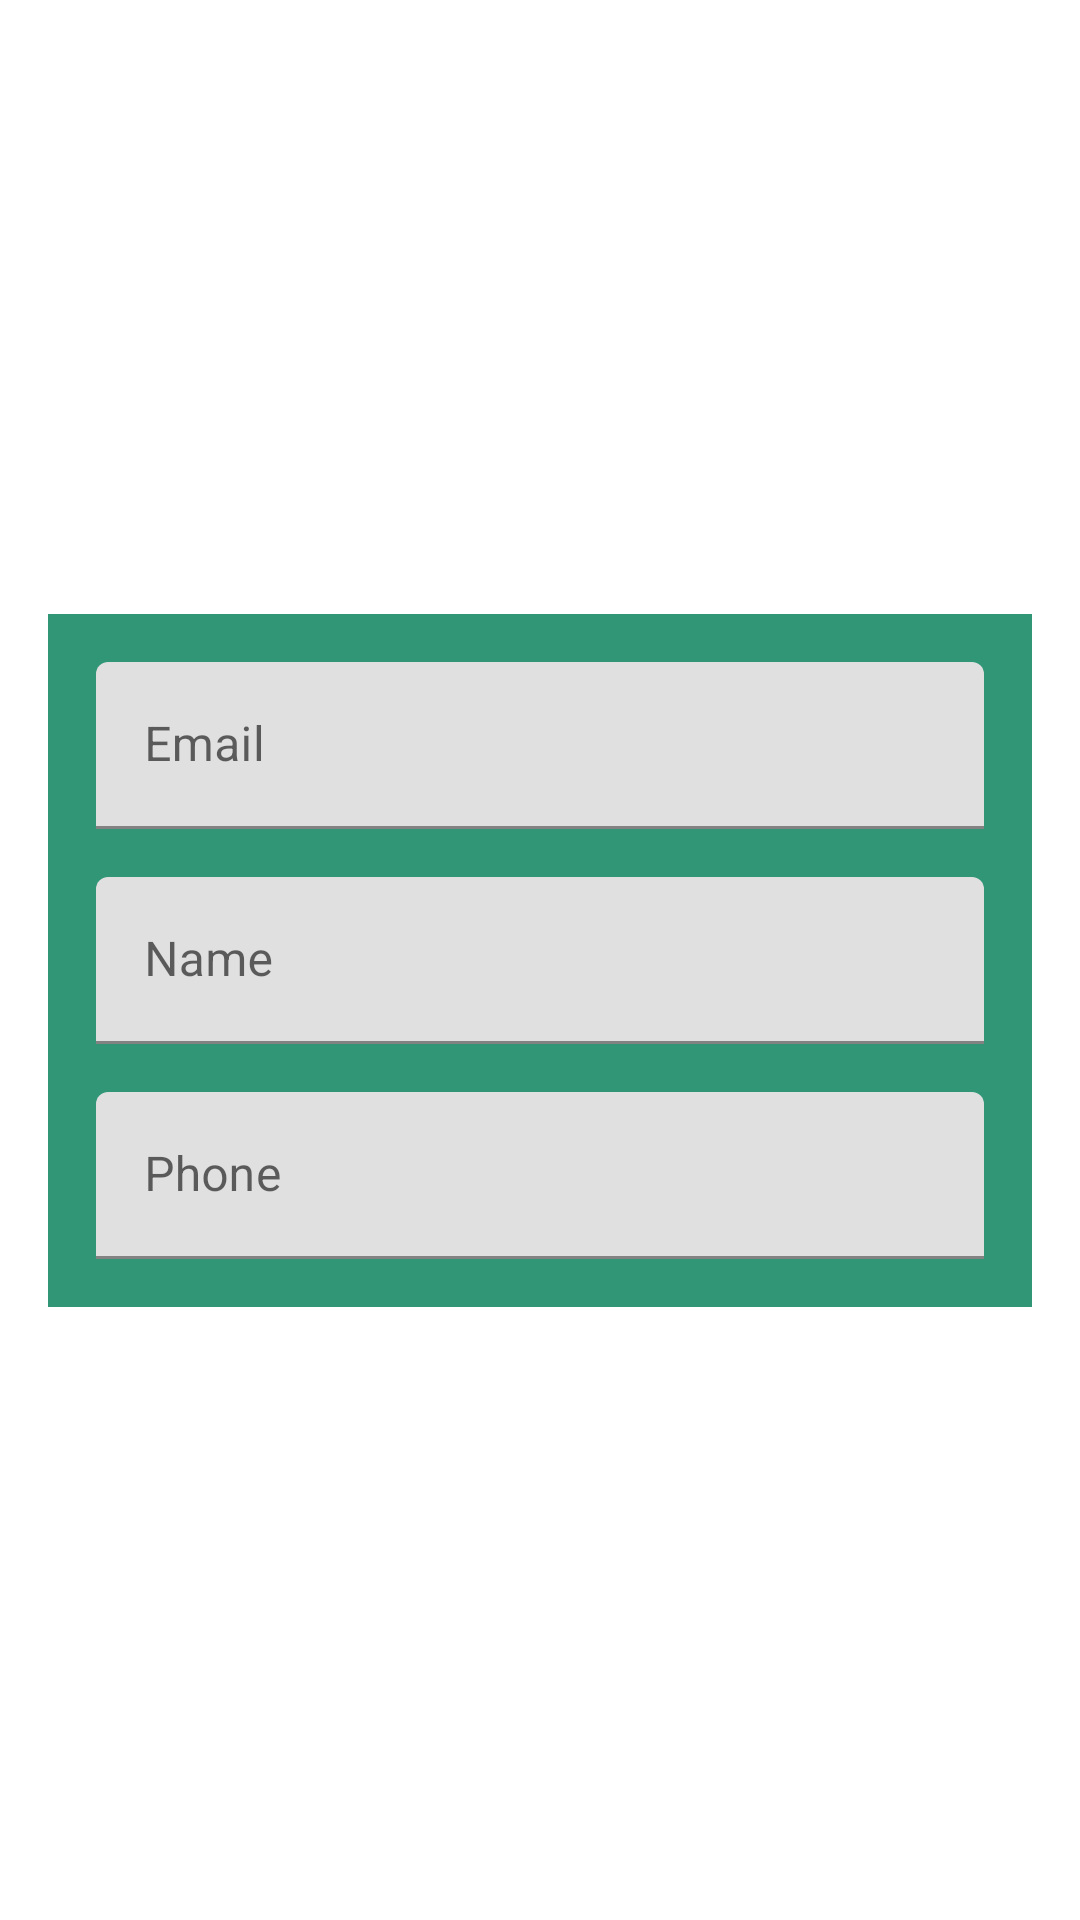

Reconstruct the res/layout file that produces this screen, plus the resources it refers to.
<!-- AndroidManifest.xml: application theme Theme.TripEZ -->
<!-- res/layout/fragment_account.xml -->
<?xml version="1.0" encoding="utf-8"?>
<androidx.constraintlayout.widget.ConstraintLayout xmlns:android="http://schemas.android.com/apk/res/android"
    xmlns:app="http://schemas.android.com/apk/res-auto"
    xmlns:tools="http://schemas.android.com/tools"
    android:layout_width="match_parent"
    android:layout_height="match_parent">

        <androidx.constraintlayout.widget.ConstraintLayout
            android:layout_width="match_parent"
            android:layout_height="wrap_content"
            app:layout_constraintBottom_toBottomOf="parent"
            app:layout_constraintEnd_toEndOf="parent"
            app:layout_constraintStart_toStartOf="parent"
            app:layout_constraintTop_toTopOf="parent"
            android:background="@color/green_500"
            android:layout_margin="16dp"
            >

            <com.google.android.material.textfield.TextInputLayout
                android:layout_margin="16dp"
                android:id="@+id/etEmail"
                android:layout_width="match_parent"
                android:layout_height="wrap_content"
                android:hint="@string/email"
                app:layout_constraintEnd_toEndOf="parent"
                app:layout_constraintStart_toStartOf="parent"
                app:layout_constraintTop_toTopOf="parent"
                >

                <com.google.android.material.textfield.TextInputEditText
                    android:layout_width="match_parent"
                    android:layout_height="wrap_content"
                    android:inputType="textEmailAddress"
                    />
            </com.google.android.material.textfield.TextInputLayout>

            <com.google.android.material.textfield.TextInputLayout
                android:layout_margin="16dp"
                android:id="@+id/etName"
                android:layout_width="match_parent"
                android:layout_height="wrap_content"
                android:hint="@string/name"
                app:layout_constraintEnd_toEndOf="parent"
                app:layout_constraintStart_toStartOf="parent"
                app:layout_constraintTop_toBottomOf="@id/etEmail"
                >

                <com.google.android.material.textfield.TextInputEditText
                    android:layout_width="match_parent"
                    android:layout_height="wrap_content"
                    android:inputType="textPersonName"
                    />
            </com.google.android.material.textfield.TextInputLayout>

            <com.google.android.material.textfield.TextInputLayout
                android:id="@+id/etPhone"
                android:layout_width="match_parent"
                android:layout_height="wrap_content"
                android:layout_margin="16dp"
                android:hint="@string/phone"
                app:layout_constraintBottom_toBottomOf="parent"
                app:layout_constraintEnd_toEndOf="parent"
                app:layout_constraintStart_toStartOf="parent"
                app:layout_constraintTop_toBottomOf="@id/etName">

                <com.google.android.material.textfield.TextInputEditText
                    android:layout_width="match_parent"
                    android:layout_height="wrap_content"
                    android:inputType="phone" />
            </com.google.android.material.textfield.TextInputLayout>
    </androidx.constraintlayout.widget.ConstraintLayout>


</androidx.constraintlayout.widget.ConstraintLayout>
<!-- resources referenced by this layout -->
<resources>
  <color name="green_500">#309676</color>
  <string name="email">Email</string>
  <string name="name">Name</string>
  <string name="phone">Phone</string>
  <style name="Theme.TripEZ" parent="Theme.MaterialComponents.Light.NoActionBar">
          
          <item name="colorPrimary">@color/green_500</item>
          <item name="colorPrimaryVariant">@color/green_700</item>
          <item name="colorOnPrimary">@color/white</item>
          
          <item name="colorSecondary">@color/blue_200</item>
          <item name="colorSecondaryVariant">@color/blue_500</item>
          <item name="colorOnSecondary">@color/black</item>
          
          <item name="android:statusBarColor">?attr/colorPrimaryVariant</item>
          
          <item name="windowActionModeOverlay">true</item>
          <item name="android:actionModeStyle">@style/Widget.MaterialComponents.Toolbar.Primary</item>
          <item name="actionModeStyle">@style/ActionModeStyle</item>
          <item name="actionBarTheme">@style/ThemeOverlay.AppCompat.Dark.ActionBar</item>
      </style>
  <color name="green_700">#2e5e4d</color>
  <color name="white">#FFFFFFFF</color>
  <color name="blue_200">#a2e9ff</color>
  <color name="blue_500">#44BEE4</color>
  <color name="black">#FF000000</color>
  <style name="ActionModeStyle" parent="@style/Widget.AppCompat.ActionMode">
          <item name="background">?attr/colorPrimaryVariant</item>
          <item name="titleTextStyle">@style/ActionModeTitleTextStyle</item>
      </style>
  <style name="ActionModeTitleTextStyle" parent="@style/TextAppearance.AppCompat.Widget.ActionMode.Title">
          <item name="android:textColor">@android:color/white</item>
      </style>
</resources>
